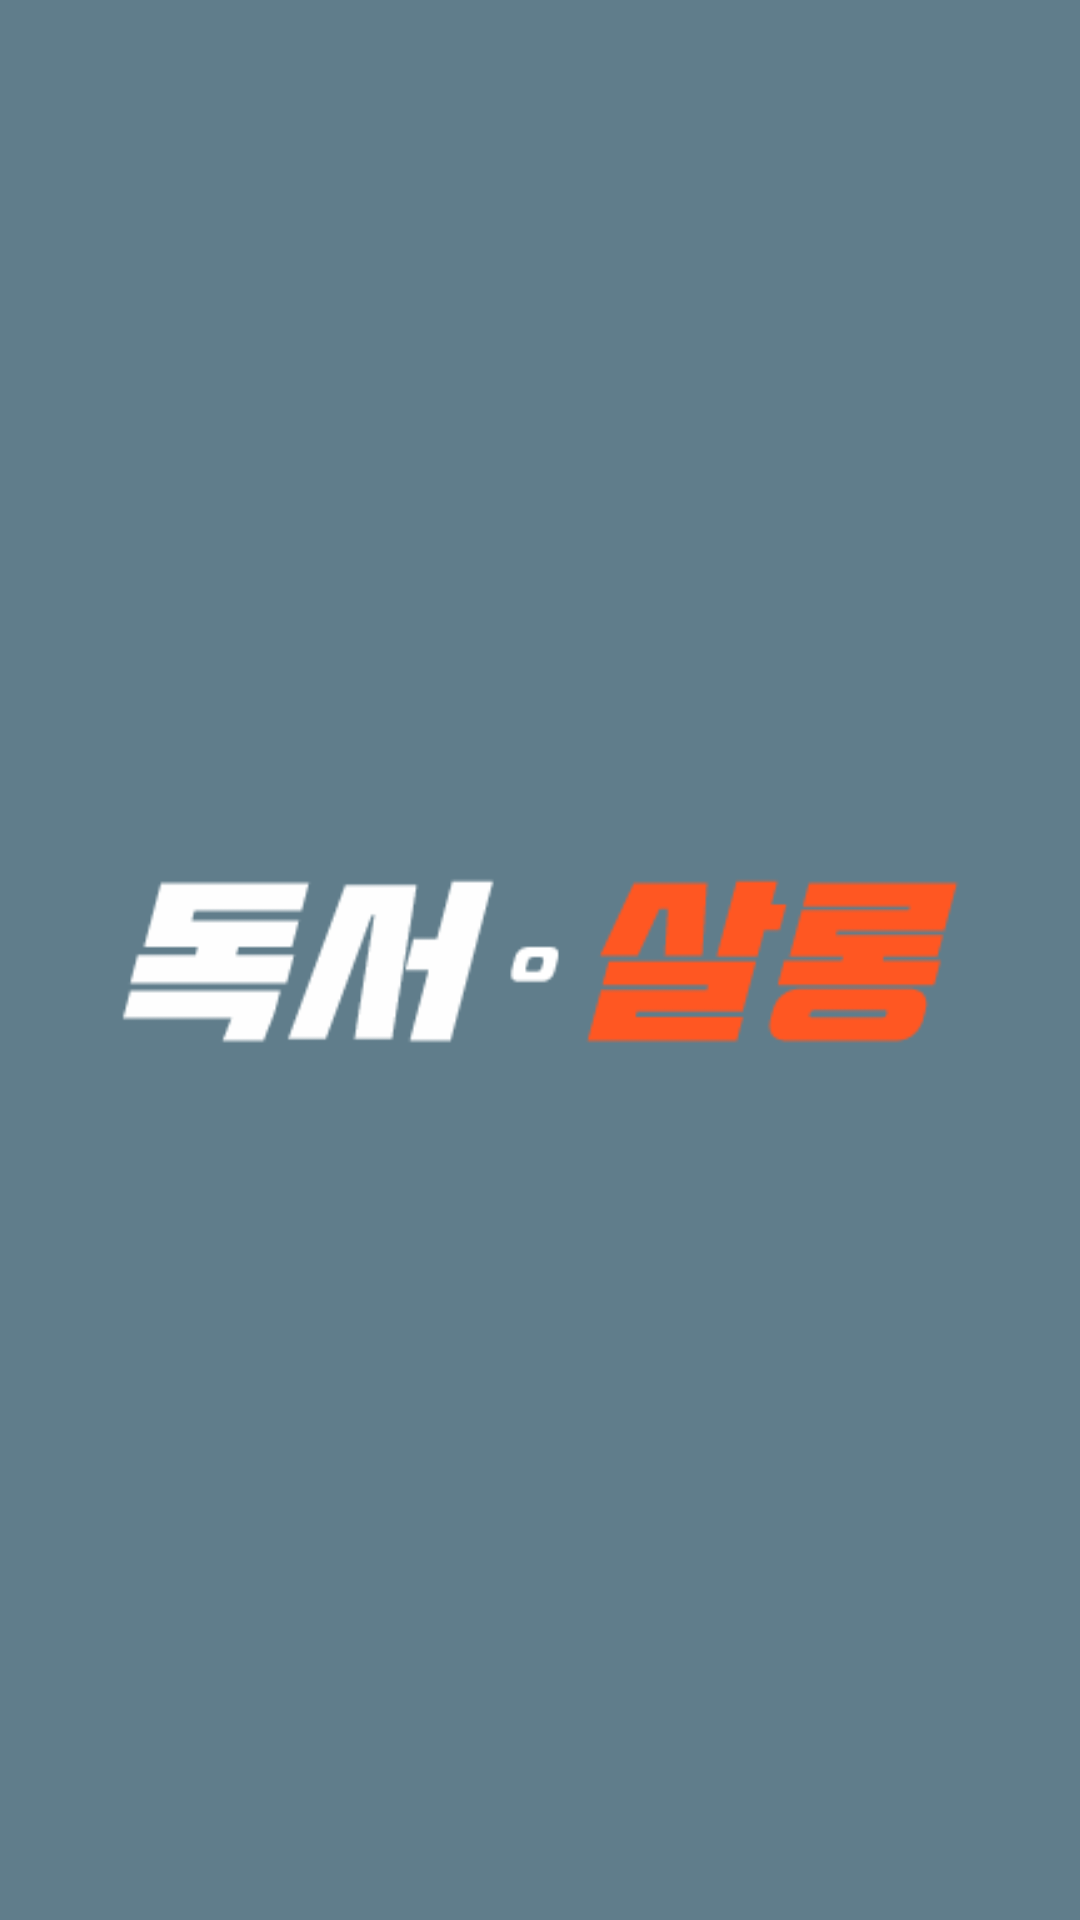

The Android layout XML behind this screen, and the referenced resources:
<!-- AndroidManifest.xml: activity theme AppTheme.NoActionBar -->
<!-- res/layout/activity_splash.xml -->
<?xml version="1.0" encoding="utf-8"?>
<RelativeLayout
    xmlns:android="http://schemas.android.com/apk/res/android"
    xmlns:tools="http://schemas.android.com/tools"
    android:layout_width="match_parent"
    android:layout_height="match_parent"
    android:fitsSystemWindows="true"
    android:background="@color/colorPrimary"
    tools:context=".SplashActivity">

    <ImageView
        android:layout_width="wrap_content"
        android:layout_height="65dp"
        android:src="@drawable/ic_logo"
        android:layout_centerInParent="true"/>

</RelativeLayout>
<!-- resources referenced by this layout -->
<resources>
  <color name="colorPrimary">#607D8B</color>
  <!-- drawable ic_logo: png bitmap (drawable, 5896 bytes) -->
  <style name="AppTheme.NoActionBar">
          <item name="android:windowTranslucentStatus">true</item>
          <item name="android:fitsSystemWindows">true</item>
          <item name="android:windowContentOverlay">@null</item>
          <item name="windowActionBar">false</item>
          <item name="windowNoTitle">true</item>
  
          <item name="android:textColorHint">@color/colorAccent</item>
          <item name="colorControlNormal">@android:color/white</item>
          <item name="colorControlActivated">#ff0000</item>
          <item name="colorControlHighlight">@color/colorAccent</item>
      </style>
  <color name="colorAccent">#FF5722</color>
</resources>
